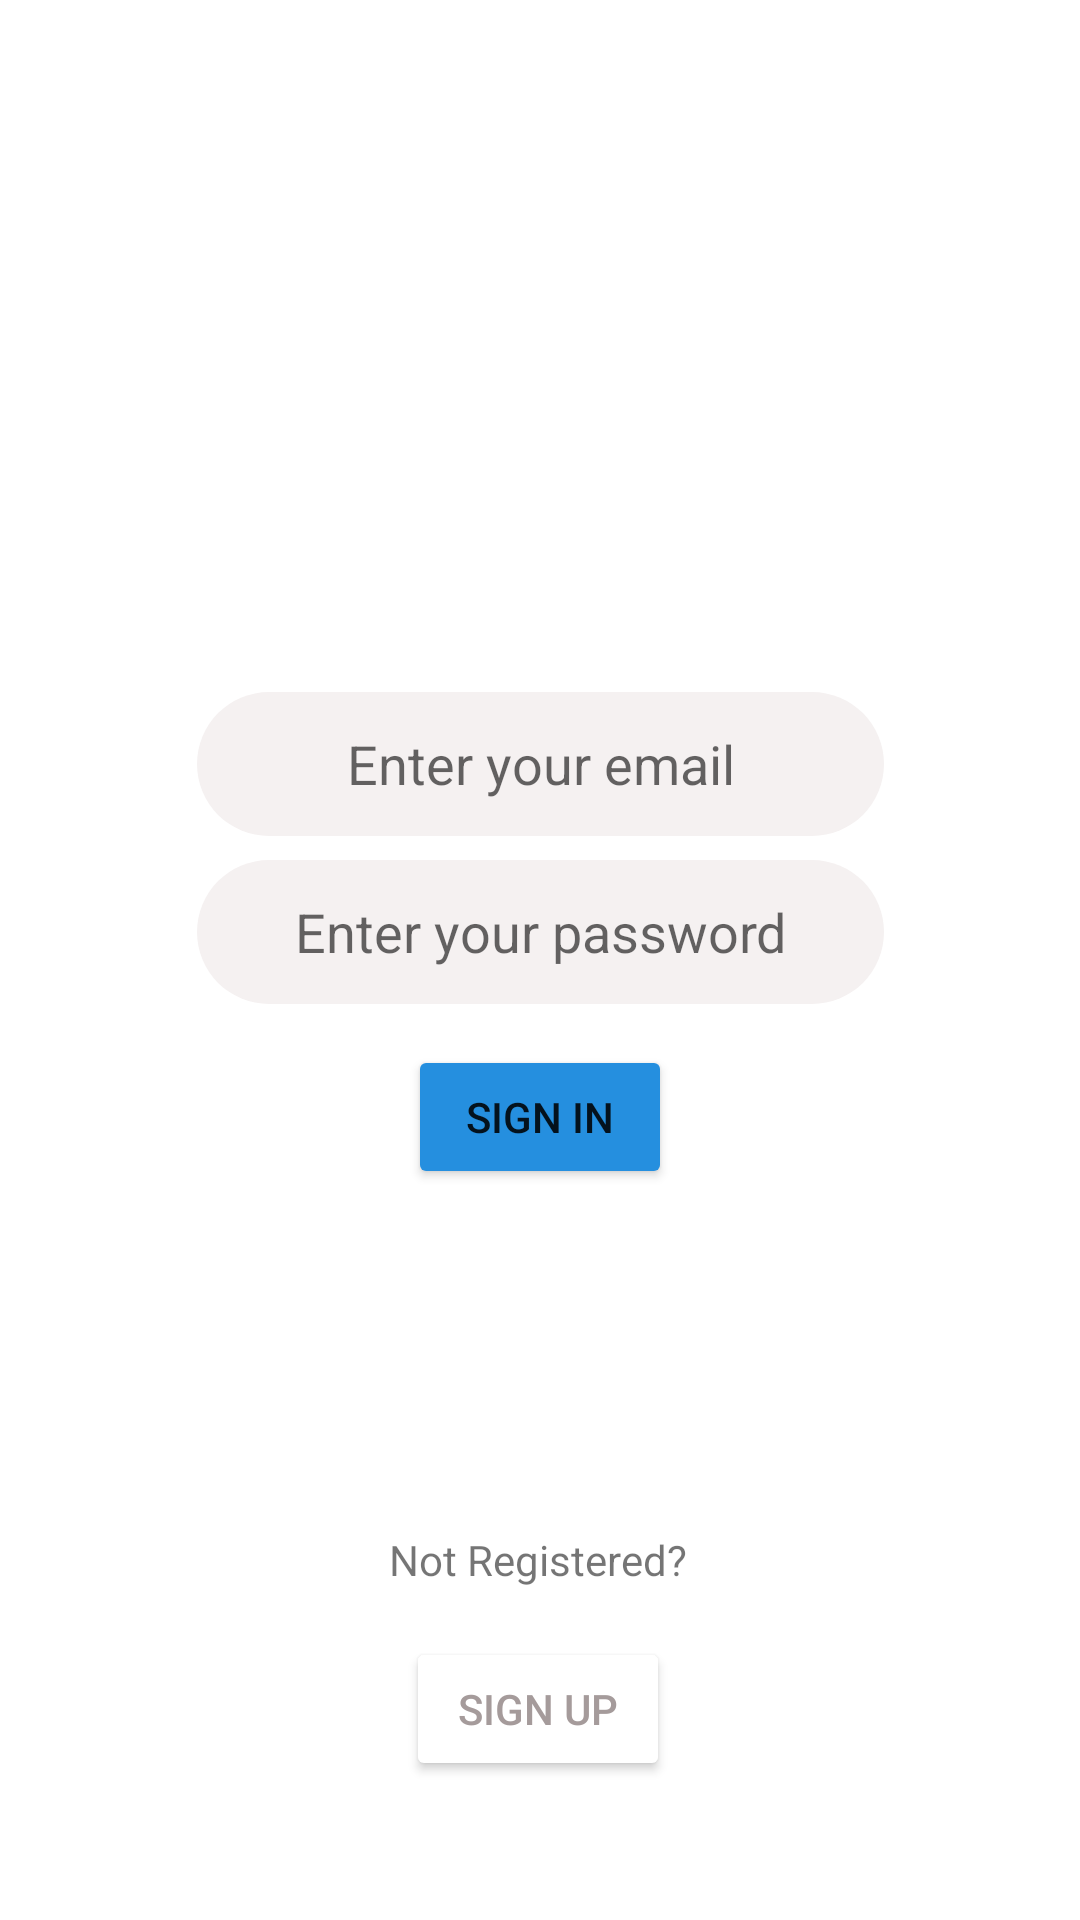

Write the Android layout XML for this screen, with the resource values it uses.
<!-- AndroidManifest.xml: application theme Theme.MessengerApp -->
<!-- res/layout/fragment_sign_in.xml -->
<?xml version="1.0" encoding="utf-8"?>
<androidx.constraintlayout.widget.ConstraintLayout xmlns:android="http://schemas.android.com/apk/res/android"
  xmlns:app="http://schemas.android.com/apk/res-auto"
  xmlns:tools="http://schemas.android.com/tools"
  android:layout_width="match_parent"
  android:layout_height="match_parent">

  <ImageView
      android:id="@+id/imageView"
      android:layout_width="162dp"
      android:layout_height="145dp"
      app:layout_constraintBottom_toTopOf="@+id/passwordEditText"
      app:layout_constraintEnd_toEndOf="parent"
      app:layout_constraintStart_toStartOf="parent"
      app:layout_constraintTop_toTopOf="parent"
      app:srcCompat="@drawable/avatar_image_placeholder" />

  <EditText
    android:id="@+id/emailEditText"
    android:layout_width="229dp"
    android:layout_height="48dp"
    android:background="@drawable/rounded_corner_view"
    android:ems="10"
    android:inputType="textEmailAddress"
    android:hint="@string/EnterEmail"
    android:textAlignment="center"
    app:layout_constraintBottom_toTopOf="@+id/passwordEditText"
    app:layout_constraintEnd_toEndOf="parent"
    app:layout_constraintStart_toStartOf="parent"
    app:layout_constraintTop_toBottomOf="@+id/imageView"
    app:layout_constraintVertical_bias="0.647" />

  <EditText
      android:id="@+id/passwordEditText"
      android:layout_width="229dp"
      android:layout_height="48dp"
      android:background="@drawable/rounded_corner_view"
      android:ems="10"
      android:inputType="textPassword"
      android:hint="@string/EnterPassword"
      android:textAlignment="center"
      app:layout_constraintBottom_toBottomOf="parent"
      app:layout_constraintEnd_toEndOf="parent"
      app:layout_constraintStart_toStartOf="parent"
      app:layout_constraintTop_toTopOf="parent"
      app:layout_constraintVertical_bias="0.484" />


  <Button
    android:id="@+id/loginButton"
    android:layout_width="wrap_content"
    android:layout_height="wrap_content"
    android:backgroundTint="@color/login_button_color"
    android:text="@string/SignIn"
    app:layout_constraintBottom_toTopOf="@+id/notRegisteredText"
    app:layout_constraintEnd_toEndOf="parent"
    app:layout_constraintStart_toStartOf="parent"
    app:layout_constraintTop_toBottomOf="@+id/passwordEditText"
    app:layout_constraintVertical_bias="0.106" />

  <TextView
      android:id="@+id/notRegisteredText"
      android:layout_width="wrap_content"
      android:layout_height="wrap_content"
      android:text="@string/NotRegisteredText"
      app:layout_constraintBottom_toTopOf="@+id/registerButton"
      app:layout_constraintEnd_toEndOf="parent"
      app:layout_constraintHorizontal_bias="0.498"
      app:layout_constraintStart_toStartOf="parent"
      app:layout_constraintTop_toBottomOf="@+id/passwordEditText"
      app:layout_constraintVertical_bias="0.915" />

  <Button
      android:id="@+id/registerButton"
      android:layout_width="wrap_content"
      android:layout_height="wrap_content"
      android:backgroundTint="@color/white"
      android:text="@string/SignUp"
      android:textColor="@color/register_text_color"
      app:layout_constraintBottom_toBottomOf="parent"
      app:layout_constraintEnd_toEndOf="parent"
      app:layout_constraintHorizontal_bias="0.498"
      app:layout_constraintStart_toStartOf="parent"
      app:layout_constraintTop_toBottomOf="@+id/passwordEditText"
      app:layout_constraintVertical_bias="0.82"
      app:strokeColor="@color/black"
      app:strokeWidth="1dp" />

</androidx.constraintlayout.widget.ConstraintLayout>
<!-- resources referenced by this layout -->
<resources>
  <color name="black">#FF000000</color>
  <color name="login_button_color">#258FDF</color>
  <color name="register_text_color">#A59B9B</color>
  <color name="white">#FFFFFFFF</color>
  <!-- drawable rounded_corner_view (drawable) -->
  <?xml version="1.0" encoding="utf-8"?>
  <shape
      xmlns:android="http://schemas.android.com/apk/res/android"
      android:shape="rectangle">
      <corners android:radius="100dp" />
      <solid android:color="#F5F1F1" />
  
  </shape>
  <string name="EnterEmail">Enter your email</string>
  <string name="EnterPassword">Enter your password</string>
  <string name="NotRegisteredText">Not Registered?</string>
  <string name="SignIn">SIGN IN</string>
  <string name="SignUp">SIGN UP</string>
  <style name="Theme.MessengerApp" parent="Theme.MaterialComponents.DayNight.NoActionBar">
      
      <item name="colorPrimary">@color/purple_500</item>
      <item name="colorPrimaryVariant">@color/purple_700</item>
      <item name="colorOnPrimary">@color/white</item>
      
      <item name="colorSecondary">@color/teal_200</item>
      <item name="colorSecondaryVariant">@color/teal_700</item>
      <item name="colorOnSecondary">@color/black</item>
      
      <item name="android:statusBarColor" tools:targetApi="l">?attr/colorPrimaryVariant</item>
      
    </style>
  <color name="purple_500">#FF6200EE</color>
  <color name="purple_700">#FF3700B3</color>
  <color name="teal_200">#FF03DAC5</color>
  <color name="teal_700">#FF018786</color>
</resources>
